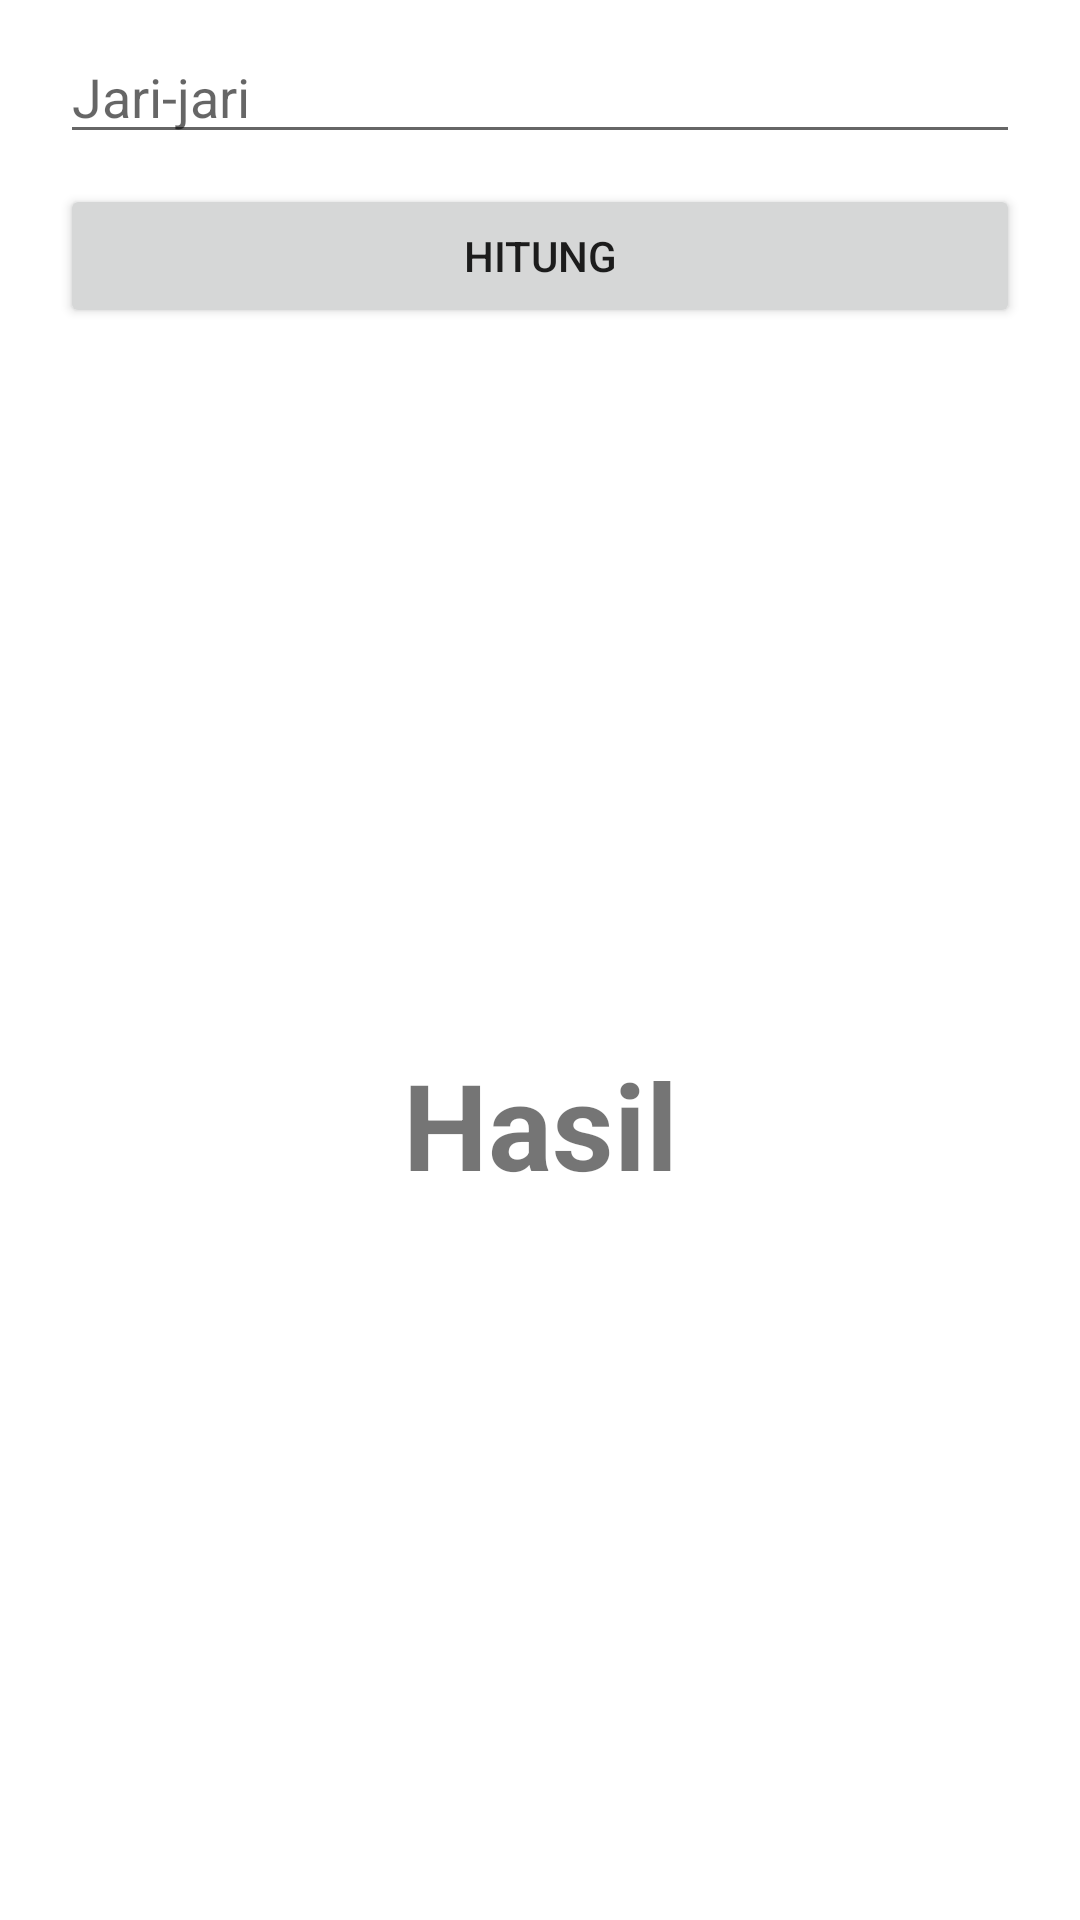

This screen was rendered from an Android layout file. Write that file and the resources it references.
<!-- AndroidManifest.xml: application theme Theme.Bidangdatar -->
<!-- res/layout/fragment_lingkaran.xml -->
<?xml version="1.0" encoding="utf-8"?>
<LinearLayout xmlns:android="http://schemas.android.com/apk/res/android"
    xmlns:tools="http://schemas.android.com/tools"
    android:layout_width="match_parent"
    android:layout_height="match_parent"
    android:orientation="vertical"
    tools:context=".Lingkaran">

    <EditText
        android:id="@+id/txt_jari"
        android:layout_width="match_parent"
        android:layout_height="wrap_content"
        android:layout_marginTop="10dp"
        android:layout_marginStart="20dp"
        android:layout_marginEnd="20dp"
        android:inputType="number"
        android:hint="Jari-jari"/>


    <Button
        android:onClick="btn_hasil"
        android:layout_width="match_parent"
        android:layout_height="wrap_content"
        android:text="Hitung"
        android:layout_marginTop="10dp"
        android:layout_marginStart="20dp"
        android:layout_marginEnd="20dp"/>

    <TextView
        android:id="@+id/hasil"
        android:layout_width="match_parent"
        android:layout_height="match_parent"
        android:textSize="40dp"
        android:textStyle="bold"
        android:gravity="center"
        android:text="Hasil"/>
</LinearLayout>
<!-- resources referenced by this layout -->
<resources>
  <style name="Theme.Bidangdatar" parent="Theme.MaterialComponents.DayNight.DarkActionBar">
          
          <item name="colorPrimary">@color/purple_500</item>
          <item name="colorPrimaryVariant">@color/purple_700</item>
          <item name="colorOnPrimary">@color/white</item>
          
          <item name="colorSecondary">@color/teal_200</item>
          <item name="colorSecondaryVariant">@color/teal_700</item>
          <item name="colorOnSecondary">@color/black</item>
          
          <item name="android:statusBarColor" tools:targetApi="l">?attr/colorPrimaryVariant</item>
          
      </style>
  <!-- not gathered from this repository: default colours our renderer supplied (Android Studio template values) -->
  <color name="purple_500">#FF6200EE</color>
  <color name="purple_700">#FF3700B3</color>
  <color name="teal_200">#FF03DAC5</color>
  <color name="teal_700">#FF018786</color>
  <color name="black">#FF000000</color>
  <color name="white">#FFFFFFFF</color>
</resources>
